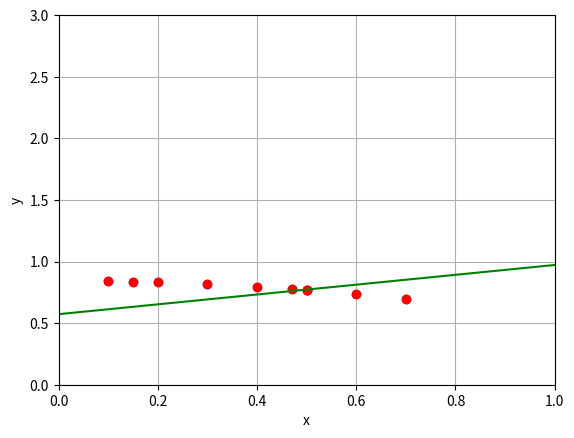

The script that saved this image:
import math
import numpy as np
import matplotlib.pyplot as plt
xarray = np.array([0.1, 0.15, 0.2, 0.3, 0.4, 0.5, 0.6, 0.7, 0.47, 0.5])
yarray = []
xx = 0
yy = 0
xx2 = 0
yx = 0
a1 = 0
a0 = 0
i = 0

while i < len(xarray):
    yarray.append(math.sin(math.cos(xarray[i])))
    i +=1
i = 0

while i < (len(xarray)-1):
    xx += xarray[i]
    yy += yarray[i]
    xx2 += (xarray[i])**2
    yx += xarray[i]*yarray[i]
    i += 1

xx = xx/len(xarray)
yy = yy/len(xarray)
xx2 = xx2/len(xarray)
yx = yx/len(xarray)
a1 = (yx - xx*yy)/(xx2 - xx**2)
a0 = yy - a1*xx

print("x average = ", xx) 
print("x**2 = ", xx2)
print("y average = ", yy) 
print("yx = ", yx) 
print("a1 = ", a1)
print("a0 = ", a0)

def funcline(xarray):
    f = a0 + a1*xarray
    return f

xs = np.array(np.linspace(0, 1))
f = np.vectorize(funcline)

plt.plot(xarray, yarray, 'ro', xs, f(xs), 'g-')
plt.axis([0, 1, 0, 3])
plt.scatter(xarray, yarray)
plt.xlabel('x')
plt.ylabel('y')
plt.grid()
plt.show()